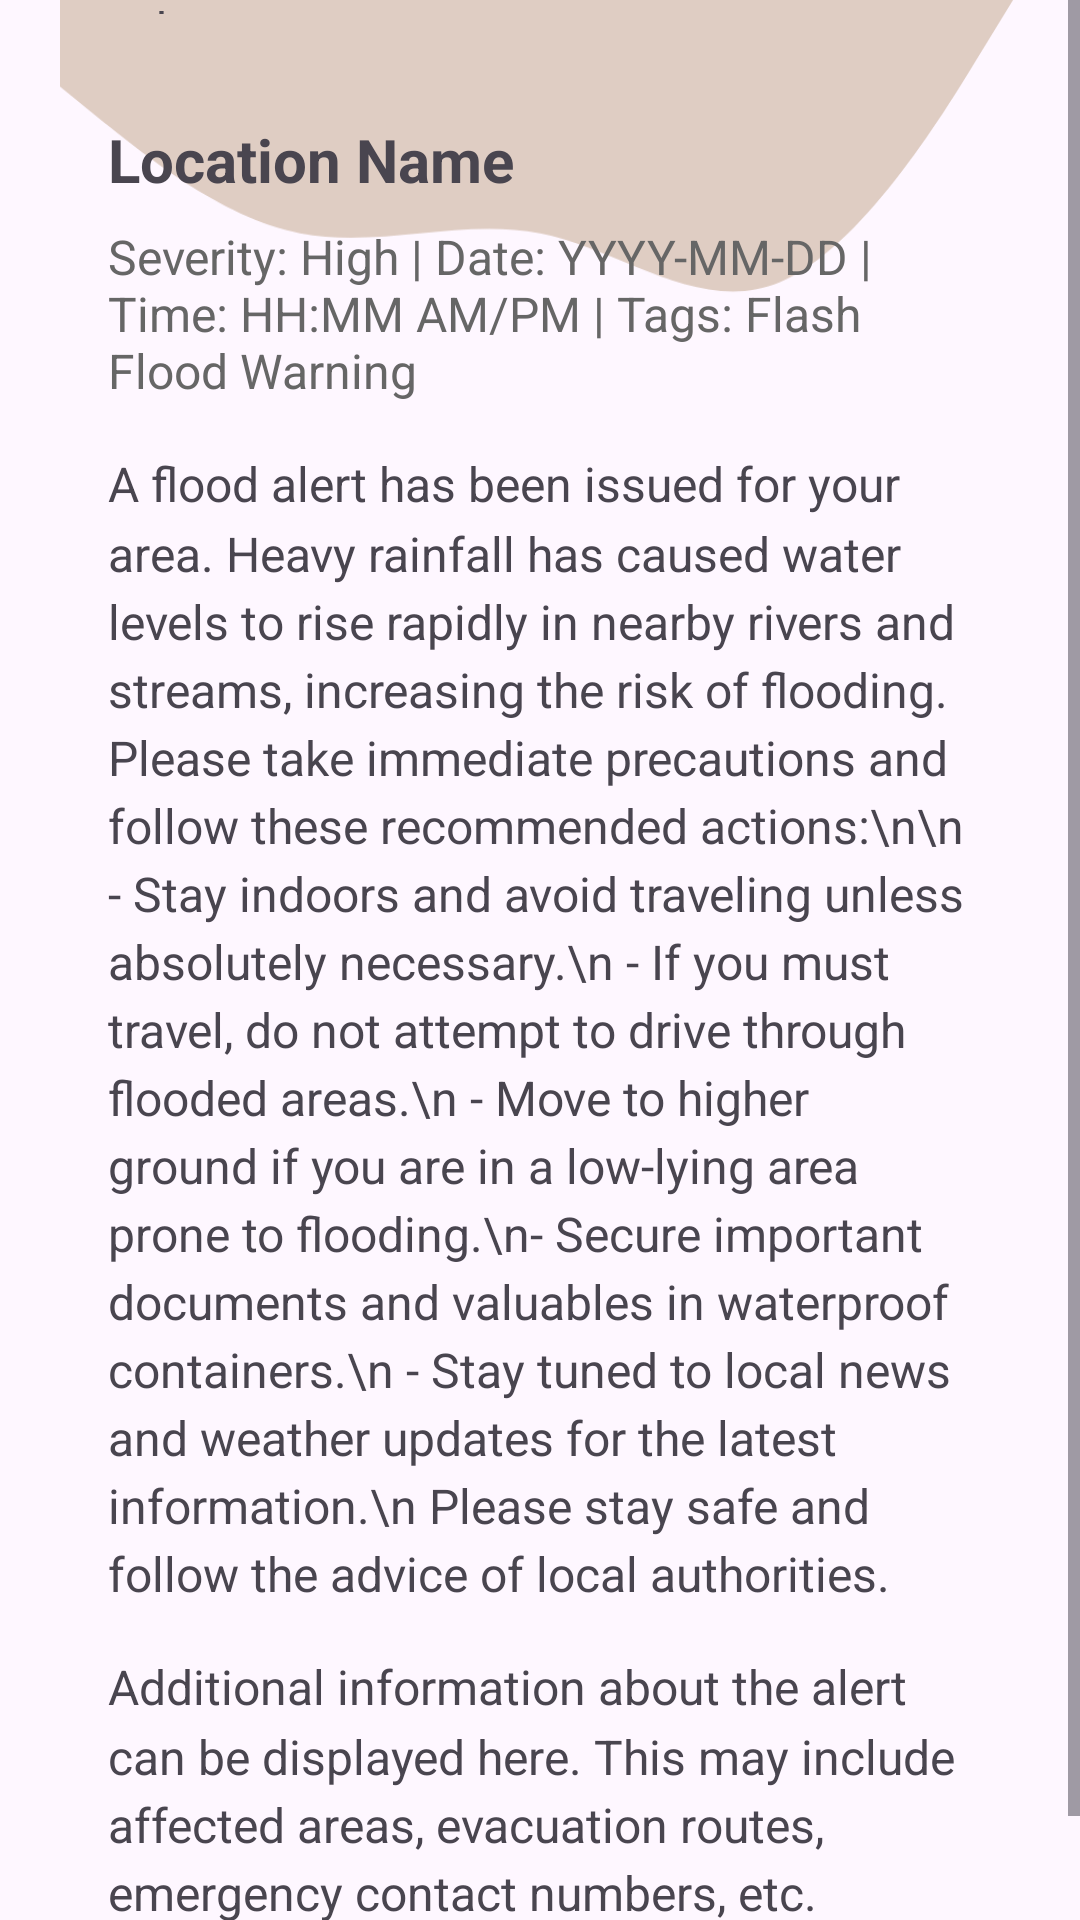

Write the Android layout XML for this screen, with the resource values it uses.
<!-- AndroidManifest.xml: application theme Theme.FloodChasers -->
<!-- res/layout/activity_location_alert.xml -->
<?xml version="1.0" encoding="utf-8"?>
<ScrollView android:layout_width="match_parent"
    android:layout_height="match_parent"
    xmlns:android="http://schemas.android.com/apk/res/android">

    <androidx.appcompat.widget.LinearLayoutCompat
        android:layout_width="match_parent"
        android:layout_height="wrap_content"
        android:layout_gravity="center"
        android:layout_margin="20dp"
        android:orientation="vertical"
        android:background="@drawable/ic_launcher_background_wave_up">










        <LinearLayout
            android:layout_width="match_parent"
            android:layout_height="wrap_content"
            android:orientation="vertical"
            android:padding="16dp">

            <TextView
                android:layout_width="25dp"
                android:layout_height="25dp"
                android:text="@string/john_doe"
                android:textSize="16sp"
                android:layout_gravity="center_vertical"
                android:layout_marginStart="16dp" />

            <ImageView
                android:layout_width="25dp"
                android:layout_height="25dp"
                android:layout_marginStart="20dp"
                android:layout_marginTop="10dp"
                android:src="@drawable/cogwheel" />

            
            <TextView
                android:id="@+id/alertTitle"
                android:layout_width="match_parent"
                android:layout_height="wrap_content"
                android:text="Location Name"
                android:textSize="20sp"
                android:textStyle="bold"
                android:paddingBottom="8dp" />

            
            <TextView
                android:id="@+id/alertDetails"
                android:layout_width="match_parent"
                android:layout_height="wrap_content"
                android:text="Severity: High | Date: YYYY-MM-DD | Time: HH:MM AM/PM | Tags: Flash Flood Warning"
                android:textSize="16sp"
                android:textColor="#666666"
                android:paddingBottom="16dp" />

            
            <TextView
                android:id="@+id/alertDescription"
                android:layout_width="match_parent"
                android:layout_height="wrap_content"
                android:text="A flood alert has been issued for your area. Heavy rainfall has caused water levels to rise rapidly in nearby rivers and streams, increasing the risk of flooding. Please take immediate precautions and follow these recommended actions:\n\n - Stay indoors and avoid traveling unless absolutely necessary.\n - If you must travel, do not attempt to drive through flooded areas.\n - Move to higher ground if you are in a low-lying area prone to flooding.\n- Secure important documents and valuables in waterproof containers.\n - Stay tuned to local news and weather updates for the latest information.\n Please stay safe and follow the advice of local authorities."
                android:textSize="16sp"
                android:lineSpacingMultiplier="1.2"
                android:paddingBottom="16dp" />

            
            <TextView
                android:id="@+id/additionalInfo"
                android:layout_width="match_parent"
                android:layout_height="wrap_content"
                android:text="Additional information about the alert can be displayed here. This may include affected areas, evacuation routes, emergency contact numbers, etc."
                android:textSize="16sp"
                android:lineSpacingMultiplier="1.2" />

        </LinearLayout>


        <com.example.floodchasers.Views.Footer
            android:id="@+id/footerView"
            android:layout_width="match_parent"
            android:layout_height="wrap_content"
            android:layout_alignParentBottom="true" />


    </androidx.appcompat.widget.LinearLayoutCompat>
</ScrollView>
<!-- resources referenced by this layout -->
<resources>
  <!-- drawable ic_launcher_background_wave_up (drawable) -->
  <?xml version="1.0" encoding="utf-8"?>
  <vector xmlns:android="http://schemas.android.com/apk/res/android"
      android:width="1440dp"
      android:height="320dp"
      android:viewportWidth="1440"
      android:viewportHeight="700">
  
      <path
          android:fillColor="#DFCDC3"
          android:pathData="M0,64L60,74.7C120,85,240,107,360,112C480,117,600,107,720,112C840,117,960,139,1080,128C1200,117,1320,75,1380,53.3L1440,32L1440,0L1380,0C1320,0,1200,0,1080,0C960,0,840,0,720,0C600,0,480,0,360,0C240,0,120,0,60,0L0,0Z" />
  
  </vector>
  <string name="john_doe">John Doe</string>
  <style name="Theme.FloodChasers" parent="Base.Theme.FloodChasers" />
  <style name="Base.Theme.FloodChasers" parent="Theme.Material3.DayNight.NoActionBar">
          
          
      </style>
</resources>
